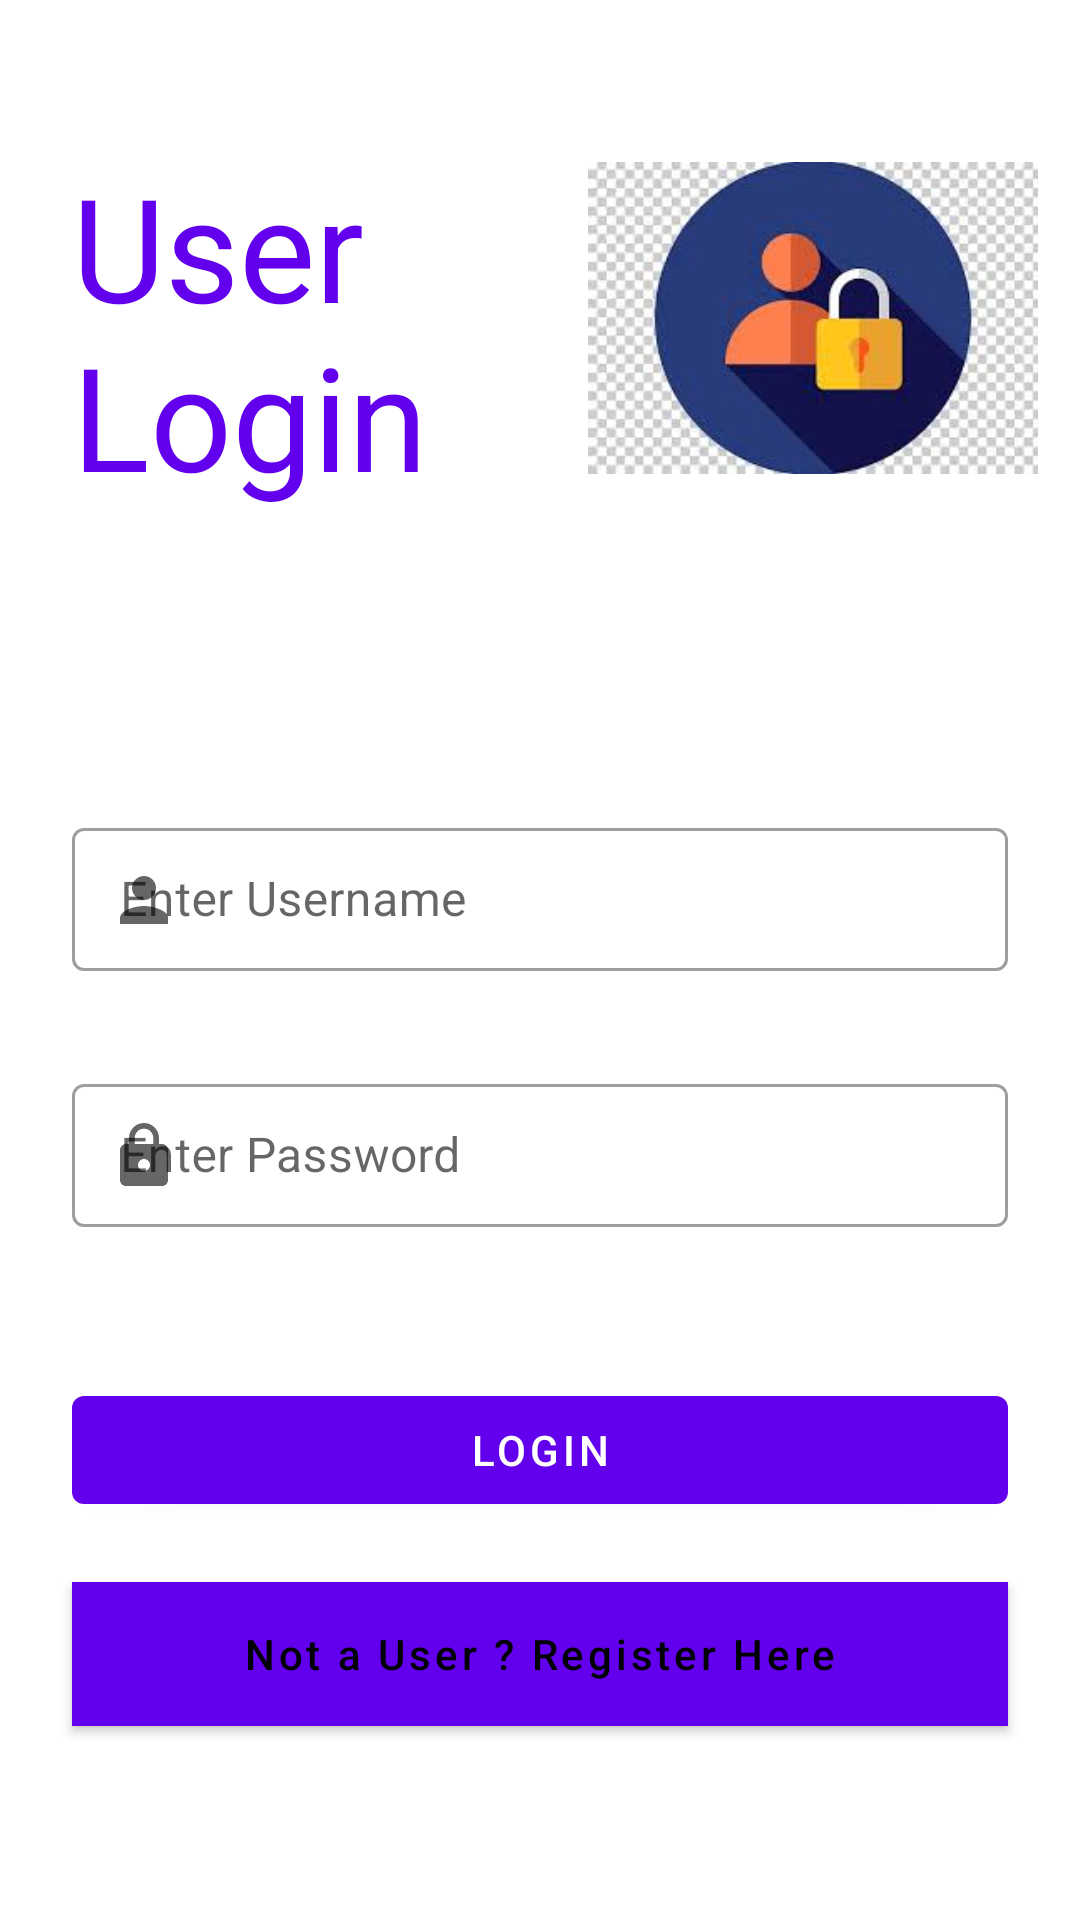

Write the Android layout XML for this screen, with the resource values it uses.
<!-- AndroidManifest.xml: application theme Theme.AliveTech -->
<!-- res/layout/activity_login.xml -->
<?xml version="1.0" encoding="utf-8"?>
<androidx.constraintlayout.widget.ConstraintLayout xmlns:android="http://schemas.android.com/apk/res/android"
    xmlns:tools="http://schemas.android.com/tools"
    android:layout_width="match_parent"
    android:layout_height="match_parent"
    xmlns:app="http://schemas.android.com/apk/res-auto">


    <TextView
        android:id="@+id/textview"
        android:layout_width="150dp"
        android:layout_height="wrap_content"
        android:layout_marginStart="24dp"
        android:layout_marginTop="50dp"
        android:fontFamily="sans-serif"
        android:text="User Login"
        android:textColor="@color/purple_500"
        android:textSize="48sp"
        app:layout_constraintBottom_toBottomOf="parent"
        app:layout_constraintEnd_toEndOf="parent"
        app:layout_constraintHorizontal_bias="0.0"
        app:layout_constraintStart_toStartOf="parent"
        app:layout_constraintTop_toTopOf="parent"
        app:layout_constraintVertical_bias="0.0" />

        <com.google.android.material.textfield.TextInputLayout
            android:id="@+id/tilLoginUsername"
            style="@style/Widget.MaterialComponents.TextInputLayout.OutlinedBox.Dense"
            android:layout_width="match_parent"
            android:layout_height="wrap_content"
            android:layout_marginStart="24dp"
            android:layout_marginTop="100dp"
            android:layout_marginEnd="24dp"
            app:layout_constraintEnd_toEndOf="parent"
            app:layout_constraintHorizontal_bias="0.0"
            app:layout_constraintStart_toStartOf="parent"
            app:layout_constraintTop_toBottomOf="@+id/textview"
            app:startIconDrawable="@drawable/ic_username">

            <com.google.android.material.textfield.TextInputEditText
                android:layout_width="match_parent"
                android:layout_height="wrap_content"
                android:hint="Enter Username"/>
        </com.google.android.material.textfield.TextInputLayout>


       <com.google.android.material.textfield.TextInputLayout
           android:id="@+id/tilLoginpassword"
           style="@style/Widget.MaterialComponents.TextInputLayout.OutlinedBox.Dense"
           android:layout_width="match_parent"
           android:layout_height="wrap_content"
           android:layout_marginStart="24dp"
           android:layout_marginTop="32dp"
           android:layout_marginEnd="24dp"
           app:layout_constraintEnd_toEndOf="parent"
           app:layout_constraintHorizontal_bias="0.0"
           app:layout_constraintStart_toStartOf="parent"
           app:layout_constraintTop_toBottomOf="@+id/tilLoginUsername"
           app:startIconDrawable="@drawable/ic_pass">

           <com.google.android.material.textfield.TextInputEditText
               android:layout_width="match_parent"
               android:layout_height="wrap_content"
               android:hint="Enter Password"/>
       </com.google.android.material.textfield.TextInputLayout>

       <com.google.android.material.button.MaterialButton
        android:id="@+id/btnLogin"
        android:layout_width="match_parent"
        android:layout_height="wrap_content"
        android:text="Login"
        android:layout_marginStart="24dp"
        android:layout_marginEnd="24dp"
        android:layout_marginTop="50dp"
        app:layout_constraintEnd_toEndOf="@+id/tilLoginpassword"
        app:layout_constraintStart_toStartOf="@+id/tilLoginpassword"
        app:layout_constraintTop_toBottomOf="@+id/tilLoginpassword"/>

       <com.google.android.material.button.MaterialButton
           android:id="@+id/btnLoginRegister"
           android:layout_width="match_parent"
           android:layout_height="wrap_content"
           android:layout_marginStart="24dp"
           android:layout_marginTop="20dp"
           android:layout_marginEnd="24dp"
           android:text="Not a User ? Register Here"
           android:textColor="@color/black"
           android:background="@color/white"
           android:backgroundTint="@color/white"
           android:textAllCaps="false"
           app:layout_constraintEnd_toEndOf="@+id/btnLogin"
           app:layout_constraintStart_toStartOf="@+id/btnLogin"
           app:layout_constraintTop_toBottomOf="@+id/btnLogin"/>

    <ImageView
        android:id="@+id/ivlogin"
        android:layout_width="150dp"
        android:layout_height="150dp"
        android:layout_marginStart="8dp"
        android:layout_marginTop="31dp"
        android:layout_marginBottom="350dp"
        app:layout_constraintBottom_toTopOf="@+id/btnLoginRegister"
        app:layout_constraintEnd_toEndOf="parent"
        app:layout_constraintHorizontal_bias="0.495"
        app:layout_constraintStart_toEndOf="@+id/textview"
        app:layout_constraintTop_toTopOf="parent"
        app:layout_constraintVertical_bias="0.0"
        app:srcCompat="@drawable/login" />


</androidx.constraintlayout.widget.ConstraintLayout>
<!-- resources referenced by this layout -->
<resources>
  <!-- drawable ic_pass (drawable) -->
  <vector android:height="24dp" android:tint="#C95038"
      android:viewportHeight="24" android:viewportWidth="24"
      android:width="24dp" xmlns:android="http://schemas.android.com/apk/res/android">
      <path android:fillColor="@android:color/white" android:pathData="M18,8h-1L17,6c0,-2.76 -2.24,-5 -5,-5S7,3.24 7,6v2L6,8c-1.1,0 -2,0.9 -2,2v10c0,1.1 0.9,2 2,2h12c1.1,0 2,-0.9 2,-2L20,10c0,-1.1 -0.9,-2 -2,-2zM12,17c-1.1,0 -2,-0.9 -2,-2s0.9,-2 2,-2 2,0.9 2,2 -0.9,2 -2,2zM15.1,8L8.9,8L8.9,6c0,-1.71 1.39,-3.1 3.1,-3.1 1.71,0 3.1,1.39 3.1,3.1v2z"/>
  </vector>
  <!-- drawable ic_username (drawable) -->
  <vector android:height="24dp" android:tint="#C95038"
      android:viewportHeight="24" android:viewportWidth="24"
      android:width="24dp" xmlns:android="http://schemas.android.com/apk/res/android">
      <path android:fillColor="@android:color/white" android:pathData="M12,12c2.21,0 4,-1.79 4,-4s-1.79,-4 -4,-4 -4,1.79 -4,4 1.79,4 4,4zM12,14c-2.67,0 -8,1.34 -8,4v2h16v-2c0,-2.66 -5.33,-4 -8,-4z"/>
  </vector>
  <!-- drawable login: jpg bitmap (drawable, 8770 bytes) -->
  <style name="Theme.AliveTech" parent="Theme.MaterialComponents.DayNight.DarkActionBar">
          
          <item name="colorPrimary">@color/purple_500</item>
          <item name="colorPrimaryVariant">@color/purple_700</item>
          <item name="colorOnPrimary">@color/white</item>
          
          <item name="colorSecondary">@color/teal_200</item>
          <item name="colorSecondaryVariant">@color/teal_700</item>
          <item name="colorOnSecondary">@color/black</item>
          
          <item name="android:statusBarColor" tools:targetApi="l">?attr/colorPrimaryVariant</item>
          
      </style>
  <!-- not gathered from this repository: default colours our renderer supplied (Android Studio template values) -->
  <color name="purple_500">#FF6200EE</color>
  <color name="purple_700">#FF3700B3</color>
  <color name="teal_200">#FF03DAC5</color>
  <color name="teal_700">#FF018786</color>
  <color name="black">#FF000000</color>
  <color name="white">#FFFFFFFF</color>
</resources>
